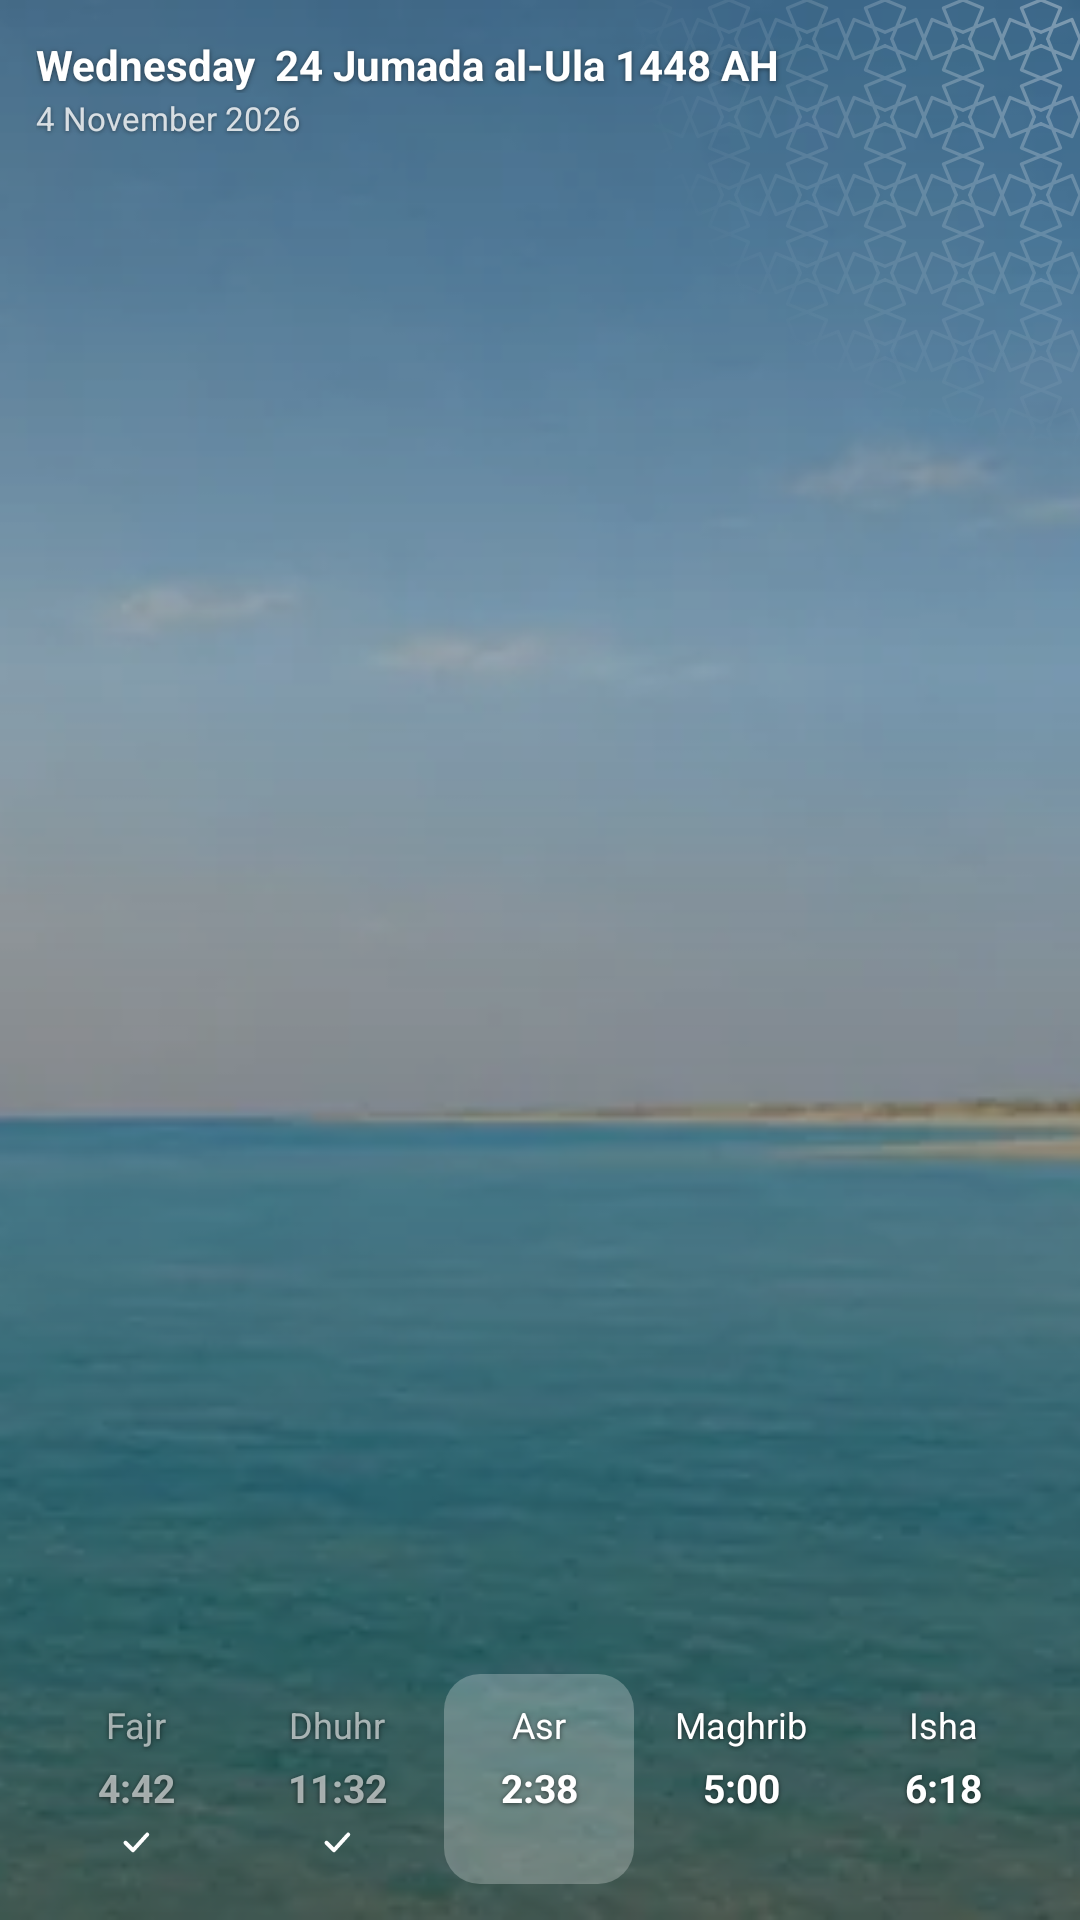

The Android layout XML behind this screen, and the referenced resources:
<!-- AndroidManifest.xml: application theme Theme.App -->
<!-- res/layout/widget_day_preview.xml -->
<?xml version="1.0" encoding="utf-8"?>
<FrameLayout xmlns:android="http://schemas.android.com/apk/res/android"
    android:id="@android:id/background"
    android:layout_width="match_parent" android:layout_height="match_parent"
    android:background="@drawable/widget_bg">
    <ImageView android:id="@+id/day_sky"
        android:layout_width="match_parent" android:layout_height="match_parent"
        android:scaleType="centerCrop" android:src="@drawable/widget_sky_morning" android:importantForAccessibility="no"/>
    <ImageView android:layout_width="match_parent" android:layout_height="match_parent"
        android:scaleType="fitXY" android:src="@drawable/widget_scrim" android:importantForAccessibility="no"/>
    
    <ImageView android:layout_width="150dp" android:layout_height="150dp" android:layout_gravity="top|end"
        android:src="@drawable/widget_orn_line" android:tint="@color/widgetOrnamentSky" android:tintMode="src_in"
        android:importantForAccessibility="no"/>
    <FrameLayout android:id="@+id/day_root"
        android:layout_width="match_parent" android:layout_height="match_parent"
        android:padding="12dp" android:layoutDirection="locale">
        <LinearLayout android:layout_width="match_parent" android:layout_height="wrap_content"
            android:layout_gravity="top" android:orientation="vertical">
            <TextView android:id="@+id/day_title" android:layout_width="match_parent" android:layout_height="wrap_content"
                android:text="@string/widgetSample7" android:textSize="14sp" android:textStyle="bold" android:textColor="#FFFFFFFF"
                android:maxLines="1" android:ellipsize="end"
                android:shadowColor="#80000000" android:shadowRadius="4" android:shadowDy="1"/>
            <TextView android:id="@+id/day_place" android:layout_width="match_parent" android:layout_height="wrap_content"
                android:text="@string/widgetSample21" android:layout_marginTop="1dp"
                android:textSize="11sp" android:textColor="#CCFFFFFF" android:maxLines="1" android:ellipsize="end"
                android:shadowColor="#66000000" android:shadowRadius="3" android:shadowDy="1"/>
        </LinearLayout>
        <LinearLayout android:layout_width="match_parent" android:layout_height="wrap_content"
            android:layout_gravity="bottom" android:orientation="horizontal" android:baselineAligned="false">
        <LinearLayout android:id="@+id/day_col_0"
            android:layout_width="0dp" android:layout_weight="1" android:layout_height="wrap_content"
            android:orientation="vertical" android:gravity="center_horizontal"
            android:paddingTop="8dp" android:paddingBottom="8dp" android:layout_marginStart="2dp" android:layout_marginEnd="2dp">
            <TextView android:id="@+id/day_name_0" android:layout_width="match_parent" android:layout_height="18dp"
                android:text="@string/widgetSample8" android:textSize="12sp" android:gravity="center"
                android:autoSizeTextType="uniform" android:autoSizeMinTextSize="8sp" android:autoSizeMaxTextSize="12sp" android:textColor="#99FFFFFF" android:maxLines="1"
                android:shadowColor="#99000000" android:shadowRadius="4" android:shadowDy="1"/>
            <TextView android:id="@+id/day_time_0" android:layout_width="match_parent" android:layout_height="20dp"
                android:text="@string/widgetSample9" android:textSize="13sp" android:gravity="center"
                android:autoSizeTextType="uniform" android:autoSizeMinTextSize="8sp" android:autoSizeMaxTextSize="13sp" android:textStyle="bold" android:textColor="#99FFFFFF" android:maxLines="1"
                android:fontFeatureSettings="tnum" android:layout_marginTop="2dp"
                android:shadowColor="#99000000" android:shadowRadius="4" android:shadowDy="1"/>
            <ImageView android:id="@+id/day_mark_0" android:layout_width="12dp" android:layout_height="12dp" android:layout_marginTop="2dp"
                android:src="@drawable/widget_check" android:importantForAccessibility="no" android:visibility="visible"/>
        </LinearLayout>
        <LinearLayout android:id="@+id/day_col_1"
            android:layout_width="0dp" android:layout_weight="1" android:layout_height="wrap_content"
            android:orientation="vertical" android:gravity="center_horizontal"
            android:paddingTop="8dp" android:paddingBottom="8dp" android:layout_marginStart="2dp" android:layout_marginEnd="2dp">
            <TextView android:id="@+id/day_name_1" android:layout_width="match_parent" android:layout_height="18dp"
                android:text="@string/widgetSample11" android:textSize="12sp" android:gravity="center"
                android:autoSizeTextType="uniform" android:autoSizeMinTextSize="8sp" android:autoSizeMaxTextSize="12sp" android:textColor="#99FFFFFF" android:maxLines="1"
                android:shadowColor="#99000000" android:shadowRadius="4" android:shadowDy="1"/>
            <TextView android:id="@+id/day_time_1" android:layout_width="match_parent" android:layout_height="20dp"
                android:text="@string/widgetSample12" android:textSize="13sp" android:gravity="center"
                android:autoSizeTextType="uniform" android:autoSizeMinTextSize="8sp" android:autoSizeMaxTextSize="13sp" android:textStyle="bold" android:textColor="#99FFFFFF" android:maxLines="1"
                android:fontFeatureSettings="tnum" android:layout_marginTop="2dp"
                android:shadowColor="#99000000" android:shadowRadius="4" android:shadowDy="1"/>
            <ImageView android:id="@+id/day_mark_1" android:layout_width="12dp" android:layout_height="12dp" android:layout_marginTop="2dp"
                android:src="@drawable/widget_check" android:importantForAccessibility="no" android:visibility="visible"/>
        </LinearLayout>
        <LinearLayout android:id="@+id/day_col_2"
            android:layout_width="0dp" android:layout_weight="1" android:layout_height="wrap_content"
            android:orientation="vertical" android:background="@drawable/widget_pill" android:gravity="center_horizontal"
            android:paddingTop="8dp" android:paddingBottom="8dp" android:layout_marginStart="2dp" android:layout_marginEnd="2dp">
            <TextView android:id="@+id/day_name_2" android:layout_width="match_parent" android:layout_height="18dp"
                android:text="@string/widgetSample13" android:textSize="12sp" android:gravity="center"
                android:autoSizeTextType="uniform" android:autoSizeMinTextSize="8sp" android:autoSizeMaxTextSize="12sp" android:textColor="#FFFFFFFF" android:maxLines="1"
                android:shadowColor="#99000000" android:shadowRadius="4" android:shadowDy="1"/>
            <TextView android:id="@+id/day_time_2" android:layout_width="match_parent" android:layout_height="20dp"
                android:text="@string/widgetSample14" android:textSize="13sp" android:gravity="center"
                android:autoSizeTextType="uniform" android:autoSizeMinTextSize="8sp" android:autoSizeMaxTextSize="13sp" android:textStyle="bold" android:textColor="#FFFFFFFF" android:maxLines="1"
                android:fontFeatureSettings="tnum" android:layout_marginTop="2dp"
                android:shadowColor="#99000000" android:shadowRadius="4" android:shadowDy="1"/>
            <ImageView android:id="@+id/day_mark_2" android:layout_width="12dp" android:layout_height="12dp" android:layout_marginTop="2dp"
                android:src="@drawable/widget_check" android:importantForAccessibility="no" android:visibility="invisible"/>
        </LinearLayout>
        <LinearLayout android:id="@+id/day_col_3"
            android:layout_width="0dp" android:layout_weight="1" android:layout_height="wrap_content"
            android:orientation="vertical" android:gravity="center_horizontal"
            android:paddingTop="8dp" android:paddingBottom="8dp" android:layout_marginStart="2dp" android:layout_marginEnd="2dp">
            <TextView android:id="@+id/day_name_3" android:layout_width="match_parent" android:layout_height="18dp"
                android:text="@string/widgetSample15" android:textSize="12sp" android:gravity="center"
                android:autoSizeTextType="uniform" android:autoSizeMinTextSize="8sp" android:autoSizeMaxTextSize="12sp" android:textColor="#FFFFFFFF" android:maxLines="1"
                android:shadowColor="#99000000" android:shadowRadius="4" android:shadowDy="1"/>
            <TextView android:id="@+id/day_time_3" android:layout_width="match_parent" android:layout_height="20dp"
                android:text="@string/widgetSample16" android:textSize="13sp" android:gravity="center"
                android:autoSizeTextType="uniform" android:autoSizeMinTextSize="8sp" android:autoSizeMaxTextSize="13sp" android:textStyle="bold" android:textColor="#FFFFFFFF" android:maxLines="1"
                android:fontFeatureSettings="tnum" android:layout_marginTop="2dp"
                android:shadowColor="#99000000" android:shadowRadius="4" android:shadowDy="1"/>
            <ImageView android:id="@+id/day_mark_3" android:layout_width="12dp" android:layout_height="12dp" android:layout_marginTop="2dp"
                android:src="@drawable/widget_check" android:importantForAccessibility="no" android:visibility="invisible"/>
        </LinearLayout>
        <LinearLayout android:id="@+id/day_col_4"
            android:layout_width="0dp" android:layout_weight="1" android:layout_height="wrap_content"
            android:orientation="vertical" android:gravity="center_horizontal"
            android:paddingTop="8dp" android:paddingBottom="8dp" android:layout_marginStart="2dp" android:layout_marginEnd="2dp">
            <TextView android:id="@+id/day_name_4" android:layout_width="match_parent" android:layout_height="18dp"
                android:text="@string/widgetSample17" android:textSize="12sp" android:gravity="center"
                android:autoSizeTextType="uniform" android:autoSizeMinTextSize="8sp" android:autoSizeMaxTextSize="12sp" android:textColor="#FFFFFFFF" android:maxLines="1"
                android:shadowColor="#99000000" android:shadowRadius="4" android:shadowDy="1"/>
            <TextView android:id="@+id/day_time_4" android:layout_width="match_parent" android:layout_height="20dp"
                android:text="@string/widgetSample18" android:textSize="13sp" android:gravity="center"
                android:autoSizeTextType="uniform" android:autoSizeMinTextSize="8sp" android:autoSizeMaxTextSize="13sp" android:textStyle="bold" android:textColor="#FFFFFFFF" android:maxLines="1"
                android:fontFeatureSettings="tnum" android:layout_marginTop="2dp"
                android:shadowColor="#99000000" android:shadowRadius="4" android:shadowDy="1"/>
            <ImageView android:id="@+id/day_mark_4" android:layout_width="12dp" android:layout_height="12dp" android:layout_marginTop="2dp"
                android:src="@drawable/widget_check" android:importantForAccessibility="no" android:visibility="invisible"/>
        </LinearLayout>
        </LinearLayout>
    </FrameLayout>
</FrameLayout>
<!-- resources referenced by this layout -->
<resources>
  <color name="widgetOrnamentSky">#57FFFFFF</color>
  <!-- drawable widget_bg (drawable) -->
  <?xml version="1.0" encoding="utf-8"?>
  <shape xmlns:android="http://schemas.android.com/apk/res/android" android:shape="rectangle">
      <solid android:color="@color/widgetSurface"/>
      <corners android:radius="20dp"/>
  </shape>
  <!-- drawable widget_check (drawable) -->
  <?xml version="1.0" encoding="utf-8"?>
  <vector xmlns:android="http://schemas.android.com/apk/res/android"
      android:width="12dp" android:height="12dp" android:viewportWidth="24" android:viewportHeight="24">
      <path android:pathData="M5,12.5L10,17.5L19.5,7" android:strokeColor="#FFFFFFFF" android:strokeWidth="2.6"
          android:strokeLineCap="round" android:strokeLineJoin="round" android:fillColor="#00000000"/>
  </vector>
  <!-- drawable widget_orn_line (drawable) -->
  <?xml version="1.0" encoding="utf-8"?>
  <bitmap xmlns:android="http://schemas.android.com/apk/res/android"
      android:src="@drawable/widget_orn_line_mask" android:autoMirrored="true"/>
  <!-- drawable widget_pill (drawable) -->
  <?xml version="1.0" encoding="utf-8"?>
  <shape xmlns:android="http://schemas.android.com/apk/res/android" android:shape="rectangle">
      <solid android:color="#40FFFFFF"/>
      <corners android:radius="12dp"/>
  </shape>
  <!-- drawable widget_scrim (drawable) -->
  <?xml version="1.0" encoding="utf-8"?>
  <shape xmlns:android="http://schemas.android.com/apk/res/android" android:shape="rectangle">
      <gradient android:angle="270" android:startColor="#73000000" android:centerColor="#4D000000" android:centerY="0.35"
          android:endColor="#99000000"/>
  </shape>
  <!-- drawable widget_sky_morning: webp bitmap (drawable-nodpi, 14670 bytes) -->
  <string name="widgetSample11">Dhuhr</string>
  <string name="widgetSample12">11:32</string>
  <string name="widgetSample13">Asr</string>
  <string name="widgetSample14">2:38</string>
  <string name="widgetSample15">Maghrib</string>
  <string name="widgetSample16">5:00</string>
  <string name="widgetSample17">Isha</string>
  <string name="widgetSample18">6:18</string>
  <string name="widgetSample21">4 November 2026</string>
  <string name="widgetSample7">"Wednesday  24 Jumada al-Ula 1448 AH"</string>
  <string name="widgetSample8">Fajr</string>
  <string name="widgetSample9">4:42</string>
  <style name="Theme.App" parent="android:Theme.Material.Light.NoActionBar">
          <item name="android:windowBackground">@drawable/window_splash</item>
          <item name="android:statusBarColor">@color/backgroundColor</item>
          <item name="android:navigationBarColor">@color/backgroundColor</item>
      </style>
  <color name="widgetSurface">#f6f4ee</color>
  <!-- drawable widget_orn_line_mask: webp bitmap (drawable-hdpi, 14330 bytes) -->
  <!-- drawable window_splash (drawable) -->
  <?xml version="1.0" encoding="utf-8"?>
  <layer-list xmlns:android="http://schemas.android.com/apk/res/android">
      <item android:drawable="@color/backgroundColor"/>
      <item android:drawable="@drawable/splash" android:gravity="center" android:width="120dp" android:height="120dp"/>
  </layer-list>
  <color name="backgroundColor">#f6f4ee</color>
  <!-- drawable splash (drawable) -->
  <?xml version="1.0" encoding="utf-8"?>
  <layer-list xmlns:android="http://schemas.android.com/apk/res/android">
      <item android:drawable="@color/backgroundColor"/>
      <item android:gravity="center">
          <bitmap android:src="@mipmap/ic_launcher" android:gravity="center"/>
      </item>
  </layer-list>
</resources>
